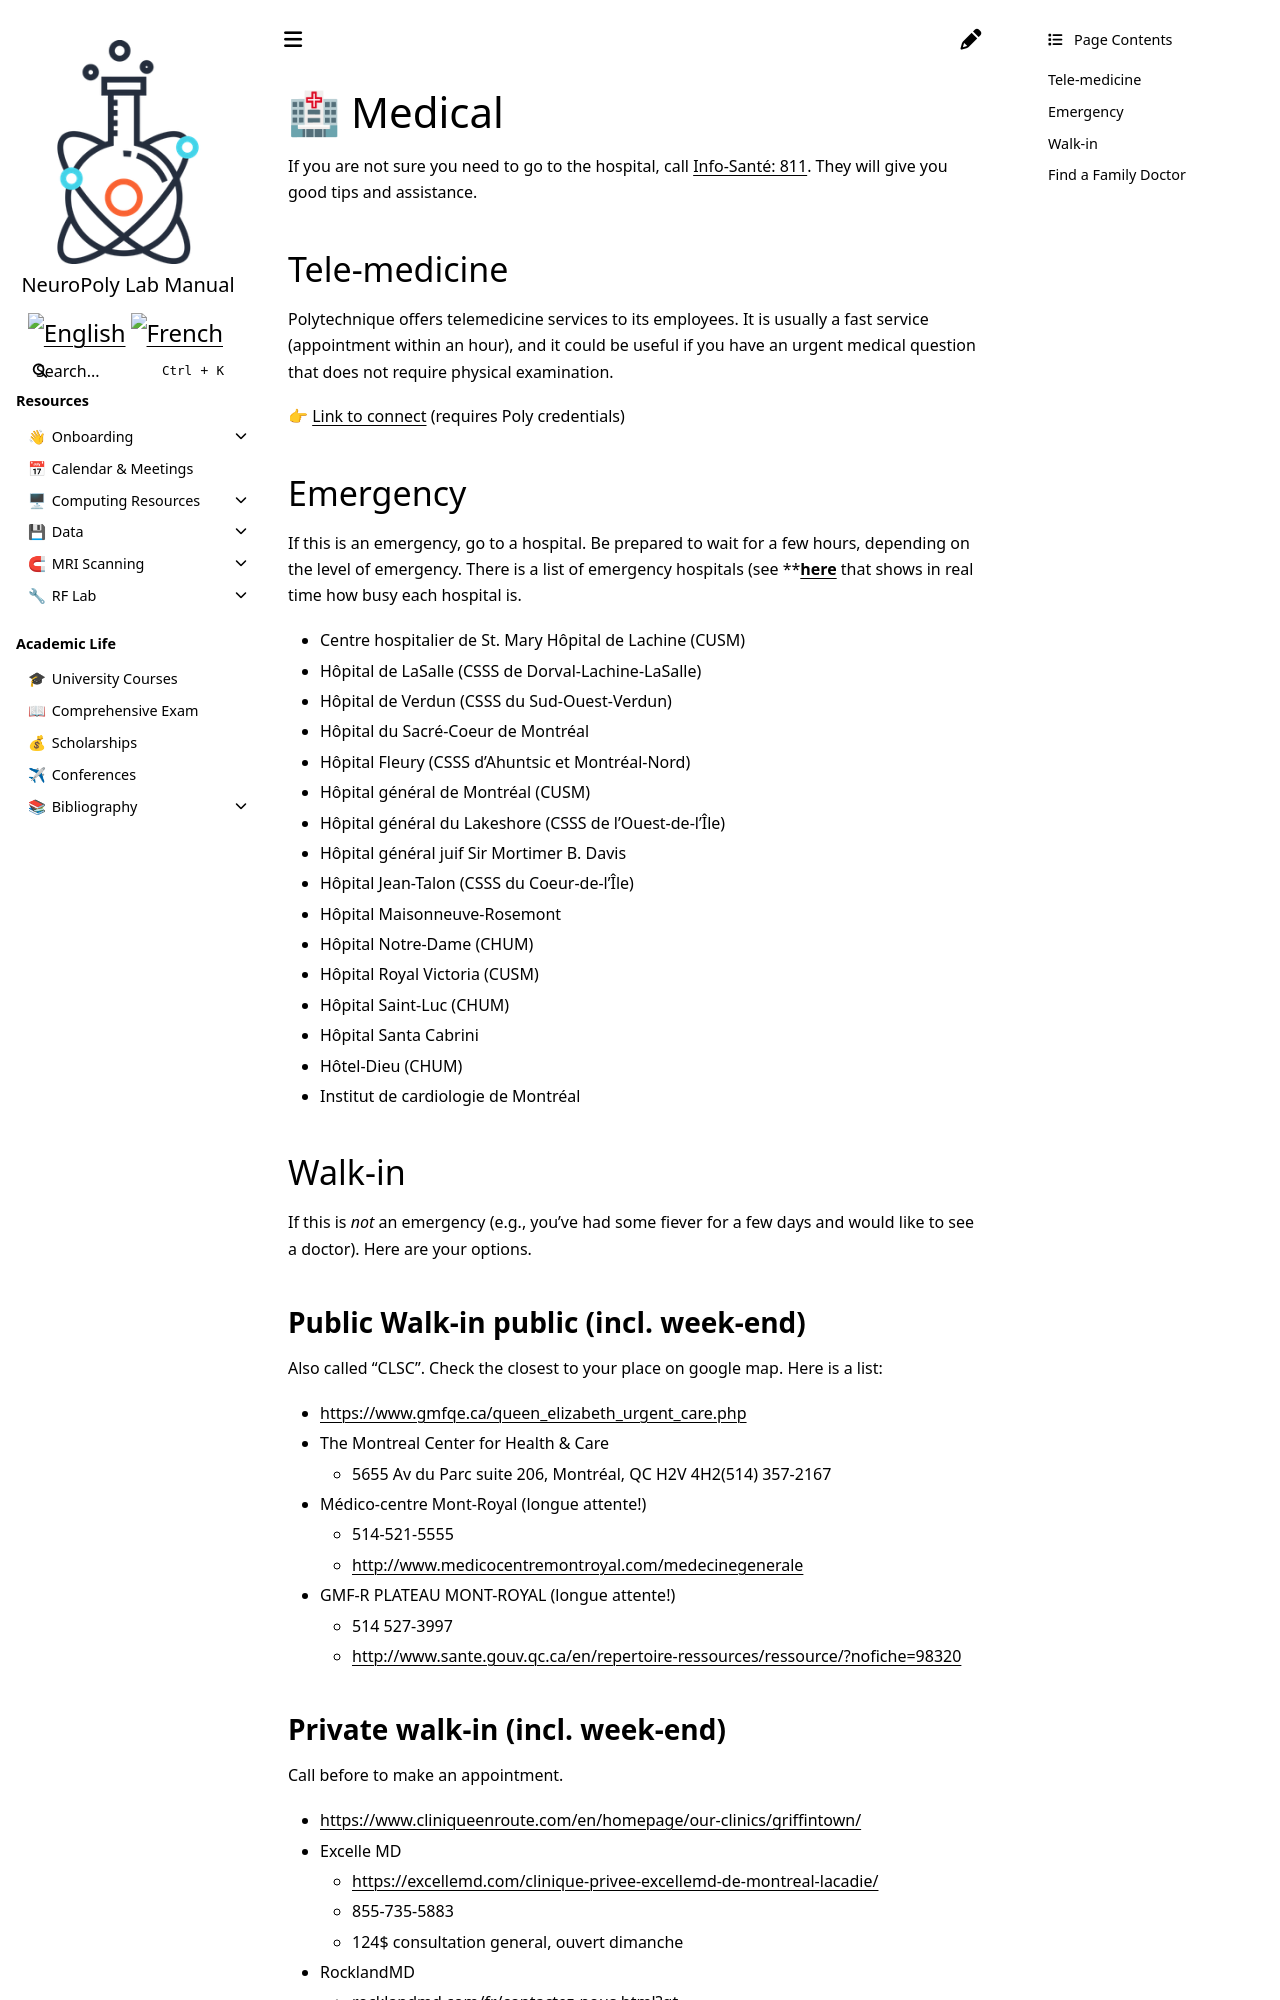

repository: neuropoly/intranet.neuro.polymtl.ca · page: practical-information/medical.html · generator: sphinx

# <span>🏥</span> Medical

If you are not sure you need to go to the hospital, call [Info-Santé: 811](https://www.quebec.ca/en/health/finding-a-resource/info-sante-811). They will give you good tips and assistance.


## Tele-medicine

Polytechnique offers telemedicine services to its employees. It is usually a fast service (appointment within an hour), and it could be useful if you have an urgent medical question that does not require physical examination. 

👉 [Link to connect](https://intranet.polymtl.ca/srh/sante-bien-etre-et-qualite-de-vie-au-travail#telemedecine) (requires Poly credentials)


## Emergency

If this is an emergency, go to a hospital. Be prepared to wait for a few hours, depending on the level of emergency. There is a list of emergency hospitals (see **[**here**](https://www.indexsante.ca/urgences/#Montreal) that shows in real time how busy each hospital is.

* Centre hospitalier de St. Mary Hôpital de Lachine (CUSM)
* Hôpital de LaSalle (CSSS de Dorval-Lachine-LaSalle)
* Hôpital de Verdun (CSSS du Sud-Ouest-Verdun)
* Hôpital du Sacré-Coeur de Montréal
* Hôpital Fleury (CSSS d'Ahuntsic et Montréal-Nord)
* Hôpital général de Montréal (CUSM)
* Hôpital général du Lakeshore (CSSS de l'Ouest-de-l'Île)
* Hôpital général juif Sir Mortimer B. Davis
* Hôpital Jean-Talon (CSSS du Coeur-de-l'Île) 
* Hôpital Maisonneuve-Rosemont
* Hôpital Notre-Dame (CHUM)
* Hôpital Royal Victoria (CUSM)
* Hôpital Saint-Luc (CHUM)
* Hôpital Santa Cabrini
* Hôtel-Dieu (CHUM)
* Institut de cardiologie de Montréal


## Walk-in

If this is *not* an emergency (e.g., you've had some fiever for a few days and would like to see a doctor). Here are your options.

### Public Walk-in public (incl. week-end)

Also called "CLSC". Check the closest to your place on google map. Here is a list:

* [https://www.gmfqe.ca/queen_elizabeth_urgent_care.php](https://www.gmfqe.ca/queen_elizabeth_urgent_care.php)
* The Montreal Center for Health & Care
  * 5655 Av du Parc suite 206, Montréal, QC H2V 4H2(514) 357-2167
* Médico-centre Mont-Royal (longue attente!)
  * 514-521-5555
  * [http://www.medicocentremontroyal.com/medecinegenerale](http://www.medicocentremontroyal.com/medecinegenerale)
* GMF-R PLATEAU MONT-ROYAL (longue attente!)
  * 514 527-3997
  * [http://www.sante.gouv.qc.ca/en/repertoire-ressources/ressource/?nofiche=98320](http://www.sante.gouv.qc.ca/en/repertoire-ressources/ressource/?nofiche=98320)
